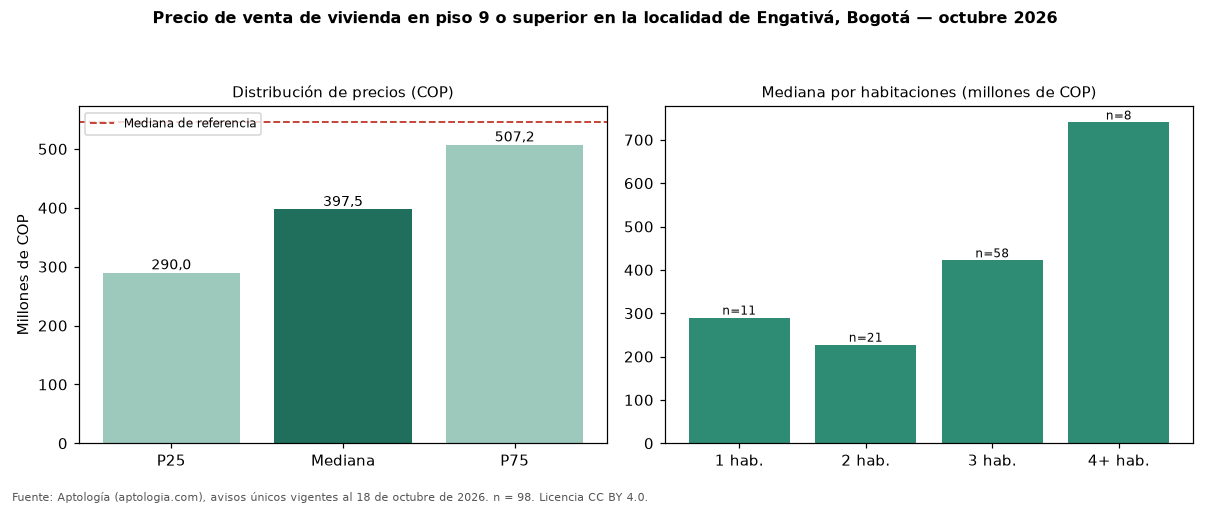

Data behind this chart, as committed beside it:
seccion, metrica, valor_cop, n
precio, p25, 290000000, 98
precio, mediana, 397500000, 98
precio, p75, 507250000, 98
cop_por_m2, p25, 5357143, 98
cop_por_m2, mediana, 6166667, 98
cop_por_m2, p75, 7066667, 98
area, area_mediana_m2, 64.0, 98
habitaciones, 1, 290000000, 11
habitaciones, 2, 227500000, 21
habitaciones, 3, 422000000, 58
habitaciones, 4+, 740000000, 8
administracion, mediana, 311500, 80
estrato, moda, 4, 
parqueadero, porcentaje_con_parqueadero, 74.5, 98
referencia, mediana_referencia, 545000000, 2436
referencia, mediana_cop_por_m2_referencia, 4600000, 2436
